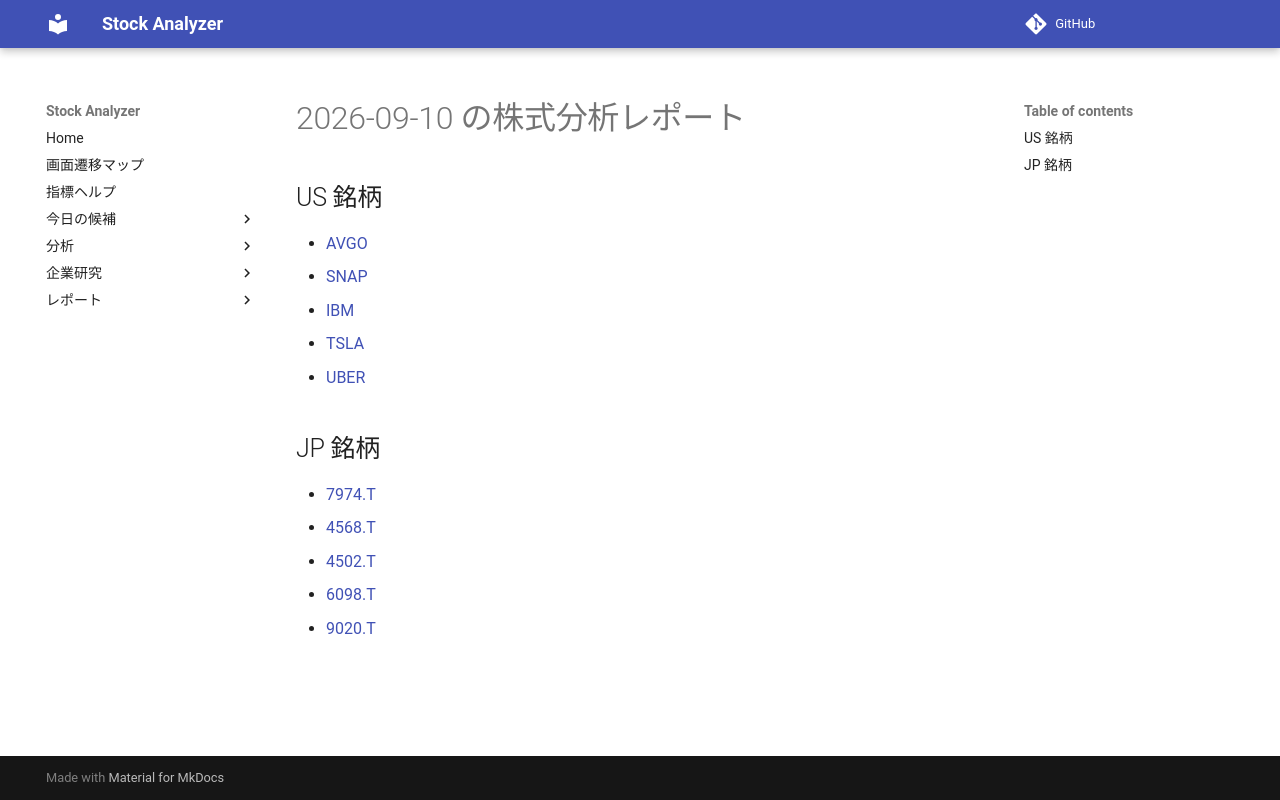

repository: Yumi-note/Making-APP · page: reports/2026-09-10/184505/index.html · generator: mkdocs

# 2026-09-10 の株式分析レポート

## US 銘柄

- [AVGO](AVGO.md)
- [SNAP](SNAP.md)
- [IBM](IBM.md)
- [TSLA](TSLA.md)
- [UBER](UBER.md)

## JP 銘柄

- [7974.T](7974_T.md)
- [4568.T](4568_T.md)
- [4502.T](4502_T.md)
- [6098.T](6098_T.md)
- [9020.T](9020_T.md)
